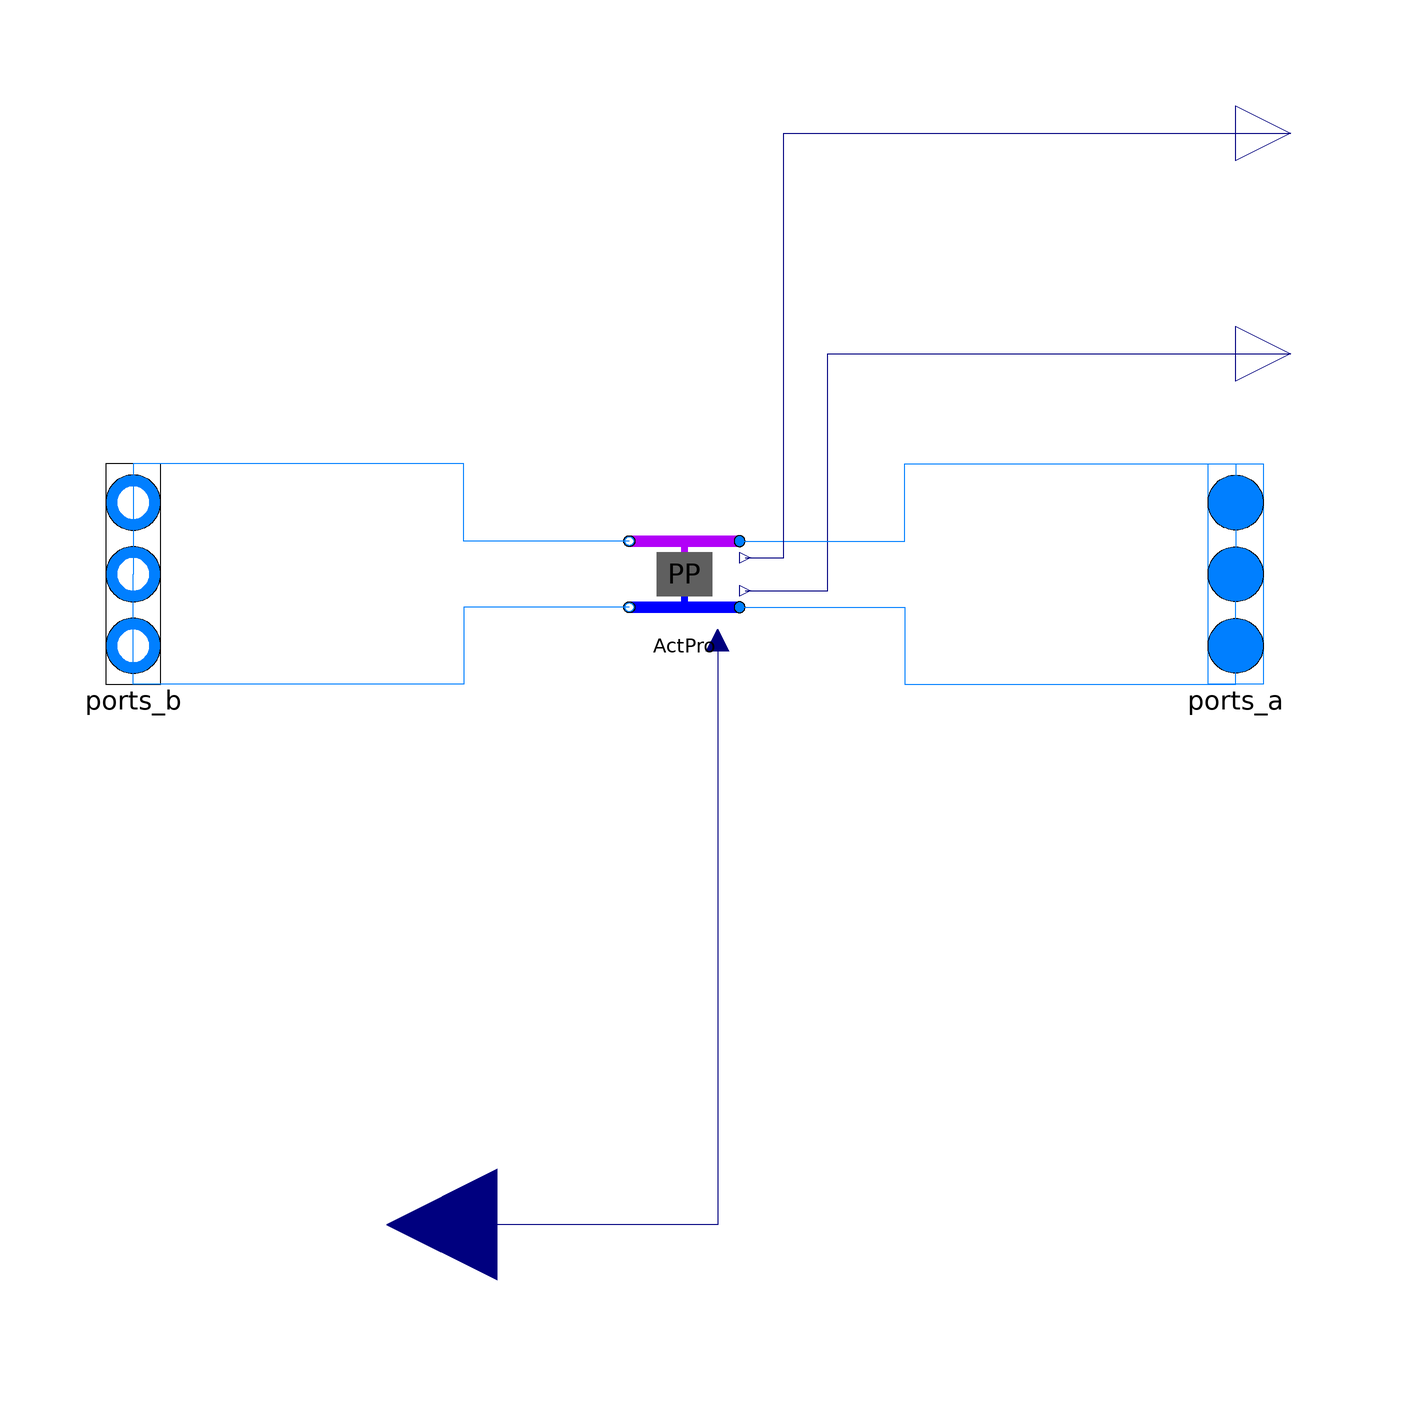

The component connection diagram of the Modelica model below, drawn from its own Placement and Line annotations.

model DC_ActiveDirectProducer "Multi port module of ActiveProducerMulti"
  extends
    dhcSim.DHC.Submodules.MultiPortModules.BaseClasses.BaseMultiPortModule;

  parameter Integer iLev1(min=1, max=nLev) = 1 "Grid connection of ports a1 and b1";
  parameter Integer iLev2(min=1, max=nLev) = 2 "Grid connection of ports a2 and b2";

  // Return Temperatur
  parameter dhcSim.Fluid.Types.FeedingTemperaturePro retTempType=dhcSim.Fluid.Types.FeedingTemperaturePro.fixed
    "Define how return temperature is caclulated";
  parameter Modelica.SIunits.Temperature TNetRetSet=Medium.T_default
  "Return temperature if TempType=fixed" annotation(Dialog(enable=retTempType
           == dhcSim.Fluid.Types.FeedingTemperaturePro.fixed));
  parameter Modelica.SIunits.Temperature TNetSupSet=Medium.T_default
  "Return temperature if TempType=fixed" annotation(Dialog(enable=retTempType
           == dhcSim.Fluid.Types.FeedingTemperaturePro.fixed));
  parameter Modelica.SIunits.TemperatureDifference deltaT=5 "Temperature difference between inlet and outlet if retTempType = dTFix "
    annotation(Dialog(enable=retTempType == dhcSim.Fluid.Types.FeedingTemperaturePro.dTFix));

  parameter Modelica.SIunits.Time tau=10
    "Time constant at nominal flow for dynamic energy and momentum balance";

  dhcSim.DHC.Submodules.FourPortModules.DistrictCooling.Producer.DC_ActiveDirectProducer
    ActPro(
    redeclare package Medium = Medium,
    final m_flow_nominal=m_flow_nominal,
    final dp_nominal=dp_nominal,
    final deltaM=deltaM,
    final TNetSupSet=TNetSupSet,
    final TNetRetSet=TNetRetSet,
    final allowFlowReversal=allowFlowReversal,
    final energyDynamics=energyDynamics,
    final tau=tau,
    final from_dp=from_dp,
    final linearizeFlowResistance=linearizeFlowResistance,
    final p_start_1=p_start[iLev1],
    final T_start_1=T_start[iLev1],
    final X_start_1=X_start[iLev1, :],
    final C_start_1=C_start[iLev1, :],
    final C_nominal_1=C_nominal[iLev1, :],
    final p_start_2=p_start[iLev2],
    final T_start_2=T_start[iLev2],
    final X_start_2=X_start[iLev2, :],
    final C_start_2=C_start[iLev2, :],
    final C_nominal_2=C_nominal[iLev2, :],
    final m_flow_small=m_flow_small,
    final show_T=show_T,
    final deltaT=deltaT,
    final retTempType=retTempType)
    annotation (Placement(transformation(extent={{-10,-10},{10,10}})));
  Modelica.Blocks.Interfaces.RealInput dp_in annotation (Placement(
        transformation(extent={{-14,-138},{-54,-98}}), iconTransformation(
          extent={{20,-20},{-20,20}},
        rotation=180,
        origin={-120,80})));
  Modelica.Blocks.Interfaces.RealOutput Q_flow_out annotation (Placement(
        transformation(extent={{100,30},{120,50}}), iconTransformation(
        extent={{-10,-10},{10,10}},
        rotation=90,
        origin={-50,90})));

  Modelica.Blocks.Interfaces.RealOutput m_flow_out annotation (Placement(
        transformation(extent={{100,70},{120,90}}), iconTransformation(
        extent={{-10,-10},{10,10}},
        rotation=90,
        origin={50,90})));
equation

  connect(ActPro.dp_in, dp_in)
    annotation (Line(points={{6,-12},{6,-118},{-34,-118}},
                                                         color={0,0,127}));
  connect(ActPro.Q_flow_out, Q_flow_out) annotation (Line(points={{11,-3},{26,
          -3},{26,40},{110,40}},
                             color={0,0,127}));
  connect(ActPro.port_b1, ports_b[iLev1]) annotation (Line(points={{-10,6},{-40,
          6},{-40,20},{-100,20},{-100,0}},
                            color={0,127,255}));
  connect(ActPro.port_b2, ports_b[iLev2]) annotation (Line(points={{-10,-6},{-40,
          -6},{-40,-20},{-100,-20},{-100,0}},
                             color={0,127,255}));
  connect(ActPro.port_a1, ports_a[iLev1]) annotation (Line(points={{10,6},{40,6},
          {40,20},{100,20},{100,0}},
                       color={0,127,255}));
  connect(ActPro.port_a2, ports_a[iLev2]) annotation (Line(points={{10,-6},{40,-6},
          {40,-20},{100,-20},{100,0}},
                          color={0,127,255}));

     for i in 1:nLev loop
       if ((i <> iLev1) and (i <> iLev2)) then
         connect(ports_b[i], ports_a[i]);
       end if;
     end for;

  connect(ActPro.m_flow_out, m_flow_out) annotation (Line(points={{11,3},{18,3},
          {18,80},{110,80}}, color={0,0,127}));
  annotation (Icon(coordinateSystem(preserveAspectRatio=false), graphics={
        Rectangle(
          extent={{-100,54},{100,74}},
          lineColor={0,0,255},
          pattern=LinePattern.None,
          fillColor={178,0,248},
          fillPattern=FillPattern.Solid),
        Rectangle(
          extent={{-100,-46},{100,-66}},
          lineColor={0,0,255},
          pattern=LinePattern.None,
          fillColor={0,0,255},
          fillPattern=FillPattern.Solid),
        Rectangle(
          extent={{-25,-6},{25,6}},
          lineColor={0,0,255},
          pattern=LinePattern.None,
          fillColor={178,0,248},
          fillPattern=FillPattern.Solid,
          origin={0,29},
          rotation=90),
        Rectangle(
          extent={{-25,6},{25,-6}},
          lineColor={0,0,255},
          pattern=LinePattern.None,
          fillColor={0,0,255},
          fillPattern=FillPattern.Solid,
          origin={0,-21},
          rotation=90),
        Rectangle(
          extent={{-50,44},{50,-36}},
          lineColor={0,0,255},
          pattern=LinePattern.None,
          fillColor={95,95,95},
          fillPattern=FillPattern.Solid),
                                Text(
          extent={{-48,6},{52,-74}},
          lineColor={0,0,0},
          textString="ADP
"),     Text(
          extent={{-152,-106},{148,-66}},
          textString="%name",
          lineColor={0,0,255})}),                                Diagram(
        coordinateSystem(preserveAspectRatio=false)));
end DC_ActiveDirectProducer;